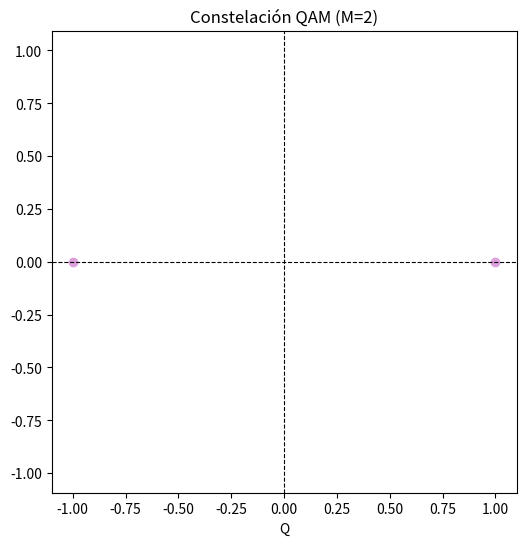

Python code for this plot: (Note: this script raises an exception after producing the figure.)
import numpy as np
import matplotlib.pyplot as plt


def validar_M(M):
    if not (M > 0 and (M & (M - 1)) == 0):
        raise ValueError("M debe ser una potencia de 2.")
    if M > 2 and not (np.sqrt(M).is_integer()):
        raise ValueError("Para QAM, M debe tener una raíz cuadrada entera si M > 2.")


def normalizar_constelacion(symbols):

    symbols = np.array(symbols, dtype=complex)
    potencia_promedio = np.mean(np.abs(symbols)**2)

    return symbols / np.sqrt(potencia_promedio)


# Función para graficar ASK je
def plot_pam(d, M):
    validar_M(M)
    symbols = np.arange(-((M - 1) / 2), ((M - 1) / 2) + 1) * d
    symbols = normalizar_constelacion(symbols)

    d_norm = symbols[0]-symbols[1] # lo harcodeo
    plt.figure(figsize=(8, 4))
    plt.axhline(0, color='k', linewidth=0.8, linestyle='--')
    plt.scatter(symbols, np.zeros_like(symbols), c='plum')
    for pos in symbols[1:] + (d_norm / 2):
        plt.axvline(pos, color='crimson', linewidth=0.8, linestyle='--')
    plt.title(f'Constelación PAM (M={M})')
    plt.xlabel('I')
    plt.yticks([])
    plt.xticks(symbols, fontsize=10, rotation=45)
    plt.grid(False)
    plt.tight_layout()
    plt.savefig(f'results/{M}-PAM.png')
    plt.show()
    return symbols


# Función para graficar QAM
def plot_qam(d, M):
    validar_M(M)

    if M == 2:
        # Caso especial para 2-QAM (idéntico a 2-PSK)
        symbols = np.array([-d / 2, d / 2])
    else:
        # Constelación cuadrada para M-QAM
        size = int(np.sqrt(M))
        x, y = np.meshgrid(np.arange(size) * d, np.arange(size) * d)
        x = x.flatten() - ((size - 1) / 2) * d
        y = y.flatten() - ((size - 1) / 2) * d
        symbols = x + 1j * y

    # Normalizar la constelación
    symbols = normalizar_constelacion(symbols)
    size = int(np.sqrt(M))  # Número de filas y columnas en la cuadrícula
    d_norm = symbols[0]-symbols[1]
    # Graficar
    plt.figure(figsize=(6, 6))
    for i in range(1, size):
        plt.axhline(i * d_norm - (size / 2) * d_norm, color='crimson', linestyle='--', lw=1)
        plt.axvline(i * d_norm - (size / 2) * d_norm, color='crimson', linestyle='--', lw=1)

    # for i in range(size - 1):
    #     for j in range(size - 1):
    #         # Coordenadas de las esquinas opuestas de la celda (i, j)
    #         x1 = symbols[i + j * size].real
    #         y1 = symbols[i + j * size].imag
    #         x2 = symbols[(i + 1) + (j + 1) * size].real
    #         y2 = symbols[(i + 1) + (j + 1) * size].imag
    #
    #         # Dibujar la primera diagonal (de la esquina inferior izquierda a la superior derecha)
    #         plt.plot([x1, x2], [y1, y2], '--', lw=1,color='peru')
    #
    #         # Segunda diagonal (de la esquina inferior derecha a la superior izquierda)
    #         x1 = symbols[(i + 1) + j * size].real
    #         y1 = symbols[(i + 1) + j * size].imag
    #         x2 = symbols[i + (j + 1) * size].real
    #         y2 = symbols[i + (j + 1) * size].imag
    #
    #         plt.plot([x1, x2], [y1, y2], '--', lw=1,color='peru')

    plt.scatter(symbols.real, symbols.imag, c='plum')
    plt.axhline(0, color='k', linewidth=0.8, linestyle='--')
    plt.axvline(0, color='k', linewidth=0.8, linestyle='--')
    plt.title(f'Constelación QAM (M={M})')
    plt.xlabel('I')
    plt.xlabel('Q')
    # plt.grid(True)
    plt.axis('equal')
    plt.savefig(f'results/{M}-QAM.png')
    plt.show()
    return symbols


# Función para graficar PSK
def plot_psk(d, M):
    validar_M(M)
    alpha = 2 * np.pi / M
    radio = d / (2 * np.sin(alpha / 2))
    angles = np.linspace(0, 2 * np.pi, M, endpoint=False)
    symbols = normalizar_constelacion(radio * np.exp(1j * angles))

    plt.figure(figsize=(6, 6))
    plt.scatter(symbols.real, symbols.imag, c='plum', label='Símbolos')
    plt.axhline(0, color='k', linewidth=0.8, linestyle='--')
    plt.axvline(0, color='k', linewidth=0.8, linestyle='--')
    for n in range(M):
        x1 = np.cos((n + 0.5) * alpha) * 0.3 * radio
        y1 = np.sin((n + 0.5) * alpha) * 0.3 * radio
        plt.plot([x1, 0], [y1, 0], '--', lw=1, color= 'crimson')
    plt.title(f'Constelación PSK (M={M})')
    plt.xlabel('I')
    plt.xlabel('Q')
    # plt.grid(True)
    plt.axis('equal')
    plt.savefig(f'results/{M}-PSK.png')
    plt.show()
    return symbols


def plot_2fsk(d):
    # Símbolos para 2-FSK con energía Eb
    Eb = (d ** 2) / 2  # Eb = (d^2) / 2 para 2 símbolos ortogonales

    # Símbolos para 2-FSK, separados por la distancia mínima
    symbols_fsk = [np.sqrt(Eb) * 1j, np.sqrt(Eb) * 1]  # Un símbolo en eje real, otro en eje imaginario

    # Normalizar la constelación
    symbols_normalizados = normalizar_constelacion(symbols_fsk)

    # Gráfica de la constelación
    plt.figure(figsize=(6, 6))
    plt.scatter(symbols_normalizados.real, symbols_normalizados.imag, color='plum', s=100)


    x = np.linspace(0, 1.2, 100)
    plt.plot(x, x, color='crimson', linestyle='--', lw=1)

    # Configuración de la gráfica
    plt.axhline(0, color='gray', lw=1)
    plt.axvline(0, color='gray', lw=1)
    plt.title(f'Constelación 2-FSK')
    plt.xlabel('I')
    plt.ylabel('Q')
    plt.grid(True)
    plt.axis('equal')
    plt.savefig('results/2-FSK.png')
    plt.show()
    return  symbols_normalizados


# Configuración general
M =2  # Cantidad de símbolos
d = 2  # Distancia mínima entre símbolos
# simbolos_pam =plot_pam(d, M)
simbolos_qam=plot_qam(d, M)
# simbolos_psk =plot_psk(d, M)
# simbolos_fsk = plot_2fsk(d)
